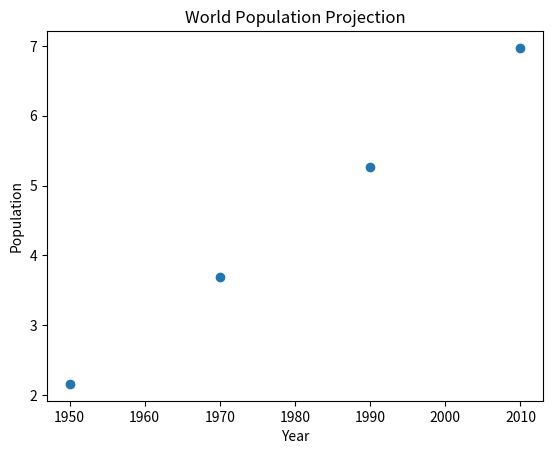

Source code (Python):
# Install matplotlib module using following commands. Use administrative mode!
# pip install matplotlib

import matplotlib.pyplot as plt
# from matplotlib import pyplot as plt     # recommended way of importing package

year = [1950, 1970, 1990, 2010]
population = [2.159, 3.692, 5.263, 6.972]

# add chart metadata like title and axis

plt.xlabel('Year')
plt.ylabel('Population')
plt.title('World Population Projection')

# plt.plot(year, population)  #line chart
plt.scatter(year, population) #scatter chart

plt.show()